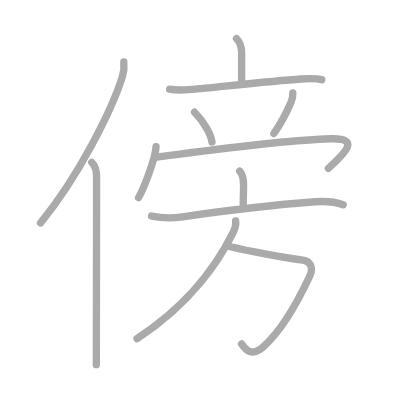
t = 0.00 s
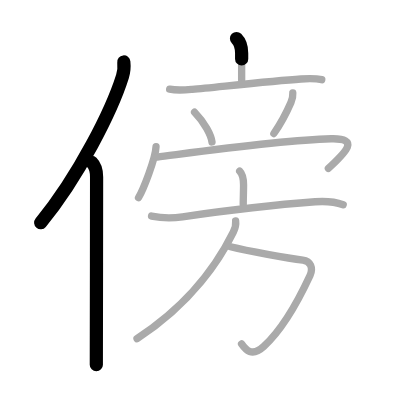
t = 2.50 s
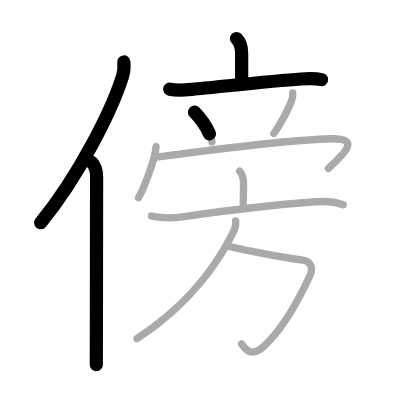
t = 4.75 s
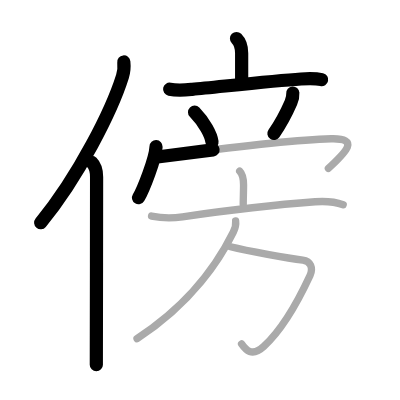
t = 7.25 s
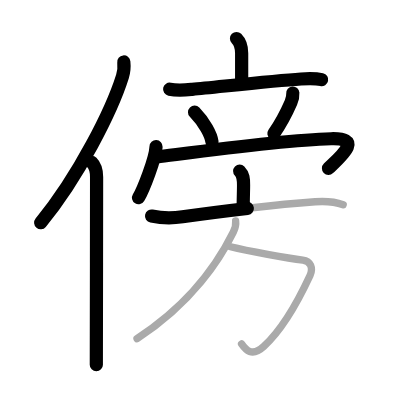
t = 9.50 s
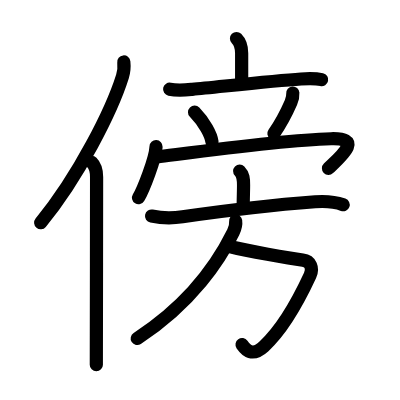
t = 12.00 s

The animated SVG that drew these frames (rendered in a browser with its animation timeline set to each time). Animation: 12 SMIL elements (animate=12); one cycle of 12.00 s.

<?xml version="1.0" standalone="no"?>
<!DOCTYPE svg PUBLIC "-//W3C//DTD SVG 1.1//EN"   "http://www.w3.org/Graphics/SVG/1.1/DTD/svg11.dtd">
<svg width="400px" height="400px"  version="1.1" xmlns="http://www.w3.org/2000/svg">
  <defs>
    <marker id="Triangle" viewBox="0 0 10 10" refX="0" refY="5" markerUnits="strokeWidth" markerWidth="3" style="stroke-opacity:0%;fill:#aaaaaa;" markerHeight="2" orient="auto">
      <path d="M 0 0 L 10 5 L 0 10 z" />
    </marker>
    
    <marker id="Arrow" viewBox="0 0 10 10" refX="5" refY="5" markerUnits="strokeWidth" markerWidth="1.8" style="stroke-opacity:0%;fill:#770000;" markerHeight="2" orient="auto">
      <path d="M 0 4 L 6 4 L 4 1 L 10 5 L 4 9 L 6 6 L 0 6 z" />
        <circle cx="5" cy="5" r="5" />
      </marker>
    
    <marker id="TriangleRed" viewBox="0 0 10 10" refX="0" refY="5" markerUnits="strokeWidth" markerWidth="3" style="stroke-opacity:0%;fill:#CC0000;" markerHeight="2" orient="auto">
      <path d="M 0 0 L 10 5 L 0 10 z" />
    </marker>
    
    <marker id="ArrowRed" viewBox="0 0 10 10" refX="5" refY="5" markerUnits="strokeWidth" markerWidth="1.8" style="stroke-opacity:0%;fill:#CC0000;" markerHeight="2" orient="auto">
      <path d="M 0 4 L 6 4 L 4 1 L 10 5 L 4 9 L 6 6 L 0 6 z" />
        <circle cx="5" cy="5" r="5" />
      </marker>
    
  </defs>
  
  <path style="fill:#ffffff; fill-opacity:100%; fill-rule:evenodd; stroke-width:0;" d="M 0 0 L 400px 0 L 400px 400px L 0 400px L 0 0" />

  <g transform="scale(3.6697247706422 3.6697247706422)">
<path style="fill:none; fill-opacity:0%; fill-rule:evenodd; stroke:#aaaaaa; stroke-opacity:100%; stroke-width: 1.5pt; stroke-linejoin:round; stroke-linecap:round;" d="M33.74 16.89c0.13 1.2 0.09 2.49-0.37 3.94C30.5 30 21.48 48.04 11.06 60.72"></path>
<path style="fill:none; fill-opacity:0%; fill-rule:evenodd; stroke:#aaaaaa; stroke-opacity:100%; stroke-width: 1.5pt; stroke-linejoin:round; stroke-linecap:round;" d="M25.01 44.25c1.06 1.06 1.31 2.25 1.31 3.96c0 11.1-0.04 30.71-0.06 43.29c0 3.24-0.01 5.96-0.01 7.88"></path>
<path style="fill:none; fill-opacity:0%; fill-rule:evenodd; stroke:#aaaaaa; stroke-opacity:100%; stroke-width: 1.5pt; stroke-linejoin:round; stroke-linecap:round;" d="M64.45 10.5c1.15 1.15 1.4 2.45 1.4 3.99c0 2.44 0 3.89 0 7.38"></path>
<path style="fill:none; fill-opacity:0%; fill-rule:evenodd; stroke:#aaaaaa; stroke-opacity:100%; stroke-width: 1.5pt; stroke-linejoin:round; stroke-linecap:round;" d="M46.23 24.3c2.15 0.45 4.22 0.23 6.16 0.05c7.28-0.68 21.93-2.33 29.63-2.83c1.91-0.12 3.78-0.23 5.66 0.19"></path>
<path style="fill:none; fill-opacity:0%; fill-rule:evenodd; stroke:#aaaaaa; stroke-opacity:100%; stroke-width: 1.5pt; stroke-linejoin:round; stroke-linecap:round;" d="M53.02 30.58c2.75 2.83 4.5 6.24 4.75 8.11"></path>
<path style="fill:none; fill-opacity:0%; fill-rule:evenodd; stroke:#aaaaaa; stroke-opacity:100%; stroke-width: 1.5pt; stroke-linejoin:round; stroke-linecap:round;" d="M79.79 25.34c0.08 1.04-0.17 1.79-0.51 2.59c-1.5 3.45-2.9 5.95-4.65 8.45"></path>
<path style="fill:none; fill-opacity:0%; fill-rule:evenodd; stroke:#aaaaaa; stroke-opacity:100%; stroke-width: 1.5pt; stroke-linejoin:round; stroke-linecap:round;" d="M42.52 39.98c-0.14 3.3-3.56 11.91-4.77 13.88"></path>
<path style="fill:none; fill-opacity:0%; fill-rule:evenodd; stroke:#aaaaaa; stroke-opacity:100%; stroke-width: 1.5pt; stroke-linejoin:round; stroke-linecap:round;" d="M42.86 42.79c7.25-0.89 33.25-4.61 47.37-4.98c8.63-0.23 3.03 4.45-0.75 8.1"></path>
<path style="fill:none; fill-opacity:0%; fill-rule:evenodd; stroke:#aaaaaa; stroke-opacity:100%; stroke-width: 1.5pt; stroke-linejoin:round; stroke-linecap:round;" d="M65.31 46.62c0.97 0.97 1.06 2.13 1.06 3.79c0 1.59-0.09 3.72-0.09 5.35"></path>
<path style="fill:none; fill-opacity:0%; fill-rule:evenodd; stroke:#aaaaaa; stroke-opacity:100%; stroke-width: 1.5pt; stroke-linejoin:round; stroke-linecap:round;" d="M41.3 58.88c3.07 0.62 5.52 0.62 8.44 0.2c10.78-1.57 26.49-3.39 36.14-4.1c2.55-0.19 5.12-0.1 7.64 0.81"></path>
<path style="fill:none; fill-opacity:0%; fill-rule:evenodd; stroke:#aaaaaa; stroke-opacity:100%; stroke-width: 1.5pt; stroke-linejoin:round; stroke-linecap:round;" d="M62.82 67.25c4.68 1.13 15.66 3.13 19.7 3.62c2.1 0.25 2.9 2.17 1.96 4.22C81.62 81.25 77 89.71 71.93 94.37c-3.32 3.06-5.05 0.88-6.1-0.65"></path>
<path style="fill:none; fill-opacity:0%; fill-rule:evenodd; stroke:#aaaaaa; stroke-opacity:100%; stroke-width: 1.5pt; stroke-linejoin:round; stroke-linecap:round;" d="M64.21 60.2c0.16 1.18-0.13 2.05-0.65 3.09C60 70.5 52.38 82.5 37.34 92.28"></path>

<path style="fill:none; fill-opacity:0%; fill-rule:evenodd; stroke:#000000; stroke-opacity:100%; stroke-width: 2.7pt; stroke-linejoin:round; stroke-linecap:round;" d="M33.74 16.89c0.13 1.2 0.09 2.49-0.37 3.94C30.5 30 21.48 48.04 11.06 60.72" pathLength="100" stroke-dashoffset="100" stroke-dasharray="100 105"><animate id="dashAnim1" attributeName="stroke-dashoffset" from="100" to="0" dur="1s" calcMode="linear" fill="freeze"/></path>
<path style="fill:none; fill-opacity:0%; fill-rule:evenodd; stroke:#000000; stroke-opacity:100%; stroke-width: 2.7pt; stroke-linejoin:round; stroke-linecap:round;" d="M25.01 44.25c1.06 1.06 1.31 2.25 1.31 3.96c0 11.1-0.04 30.71-0.06 43.29c0 3.24-0.01 5.96-0.01 7.88" pathLength="100" stroke-dashoffset="100" stroke-dasharray="100 105"><animate id="dashAnim2" attributeName="stroke-dashoffset" from="100" to="0" dur="1s" calcMode="linear" begin="dashAnim1.end" fill="freeze"/></path>
<path style="fill:none; fill-opacity:0%; fill-rule:evenodd; stroke:#000000; stroke-opacity:100%; stroke-width: 2.7pt; stroke-linejoin:round; stroke-linecap:round;" d="M64.45 10.5c1.15 1.15 1.4 2.45 1.4 3.99c0 2.44 0 3.89 0 7.38" pathLength="100" stroke-dashoffset="100" stroke-dasharray="100 105"><animate id="dashAnim3" attributeName="stroke-dashoffset" from="100" to="0" dur="1s" calcMode="linear" begin="dashAnim2.end" fill="freeze"/></path>
<path style="fill:none; fill-opacity:0%; fill-rule:evenodd; stroke:#000000; stroke-opacity:100%; stroke-width: 2.7pt; stroke-linejoin:round; stroke-linecap:round;" d="M46.23 24.3c2.15 0.45 4.22 0.23 6.16 0.05c7.28-0.68 21.93-2.33 29.63-2.83c1.91-0.12 3.78-0.23 5.66 0.19" pathLength="100" stroke-dashoffset="100" stroke-dasharray="100 105"><animate id="dashAnim4" attributeName="stroke-dashoffset" from="100" to="0" dur="1s" calcMode="linear" begin="dashAnim3.end" fill="freeze"/></path>
<path style="fill:none; fill-opacity:0%; fill-rule:evenodd; stroke:#000000; stroke-opacity:100%; stroke-width: 2.7pt; stroke-linejoin:round; stroke-linecap:round;" d="M53.02 30.58c2.75 2.83 4.5 6.24 4.75 8.11" pathLength="100" stroke-dashoffset="100" stroke-dasharray="100 105"><animate id="dashAnim5" attributeName="stroke-dashoffset" from="100" to="0" dur="1s" calcMode="linear" begin="dashAnim4.end" fill="freeze"/></path>
<path style="fill:none; fill-opacity:0%; fill-rule:evenodd; stroke:#000000; stroke-opacity:100%; stroke-width: 2.7pt; stroke-linejoin:round; stroke-linecap:round;" d="M79.79 25.34c0.08 1.04-0.17 1.79-0.51 2.59c-1.5 3.45-2.9 5.95-4.65 8.45" pathLength="100" stroke-dashoffset="100" stroke-dasharray="100 105"><animate id="dashAnim6" attributeName="stroke-dashoffset" from="100" to="0" dur="1s" calcMode="linear" begin="dashAnim5.end" fill="freeze"/></path>
<path style="fill:none; fill-opacity:0%; fill-rule:evenodd; stroke:#000000; stroke-opacity:100%; stroke-width: 2.7pt; stroke-linejoin:round; stroke-linecap:round;" d="M42.52 39.98c-0.14 3.3-3.56 11.91-4.77 13.88" pathLength="100" stroke-dashoffset="100" stroke-dasharray="100 105"><animate id="dashAnim7" attributeName="stroke-dashoffset" from="100" to="0" dur="1s" calcMode="linear" begin="dashAnim6.end" fill="freeze"/></path>
<path style="fill:none; fill-opacity:0%; fill-rule:evenodd; stroke:#000000; stroke-opacity:100%; stroke-width: 2.7pt; stroke-linejoin:round; stroke-linecap:round;" d="M42.86 42.79c7.25-0.89 33.25-4.61 47.37-4.98c8.63-0.23 3.03 4.45-0.75 8.1" pathLength="100" stroke-dashoffset="100" stroke-dasharray="100 105"><animate id="dashAnim8" attributeName="stroke-dashoffset" from="100" to="0" dur="1s" calcMode="linear" begin="dashAnim7.end" fill="freeze"/></path>
<path style="fill:none; fill-opacity:0%; fill-rule:evenodd; stroke:#000000; stroke-opacity:100%; stroke-width: 2.7pt; stroke-linejoin:round; stroke-linecap:round;" d="M65.31 46.62c0.97 0.97 1.06 2.13 1.06 3.79c0 1.59-0.09 3.72-0.09 5.35" pathLength="100" stroke-dashoffset="100" stroke-dasharray="100 105"><animate id="dashAnim9" attributeName="stroke-dashoffset" from="100" to="0" dur="1s" calcMode="linear" begin="dashAnim8.end" fill="freeze"/></path>
<path style="fill:none; fill-opacity:0%; fill-rule:evenodd; stroke:#000000; stroke-opacity:100%; stroke-width: 2.7pt; stroke-linejoin:round; stroke-linecap:round;" d="M41.3 58.88c3.07 0.62 5.52 0.62 8.44 0.2c10.78-1.57 26.49-3.39 36.14-4.1c2.55-0.19 5.12-0.1 7.64 0.81" pathLength="100" stroke-dashoffset="100" stroke-dasharray="100 105"><animate id="dashAnim10" attributeName="stroke-dashoffset" from="100" to="0" dur="1s" calcMode="linear" begin="dashAnim9.end" fill="freeze"/></path>
<path style="fill:none; fill-opacity:0%; fill-rule:evenodd; stroke:#000000; stroke-opacity:100%; stroke-width: 2.7pt; stroke-linejoin:round; stroke-linecap:round;" d="M62.82 67.25c4.68 1.13 15.66 3.13 19.7 3.62c2.1 0.25 2.9 2.17 1.96 4.22C81.62 81.25 77 89.71 71.93 94.37c-3.32 3.06-5.05 0.88-6.1-0.65" pathLength="100" stroke-dashoffset="100" stroke-dasharray="100 105"><animate id="dashAnim11" attributeName="stroke-dashoffset" from="100" to="0" dur="1s" calcMode="linear" begin="dashAnim10.end" fill="freeze"/></path>
<path style="fill:none; fill-opacity:0%; fill-rule:evenodd; stroke:#000000; stroke-opacity:100%; stroke-width: 2.7pt; stroke-linejoin:round; stroke-linecap:round;" d="M64.21 60.2c0.16 1.18-0.13 2.05-0.65 3.09C60 70.5 52.38 82.5 37.34 92.28" pathLength="100" stroke-dashoffset="100" stroke-dasharray="100 105"><animate id="dashAnim12" attributeName="stroke-dashoffset" from="100" to="0" dur="1s" calcMode="linear" begin="dashAnim11.end" fill="freeze"/></path>

</g>

</svg>  
          
